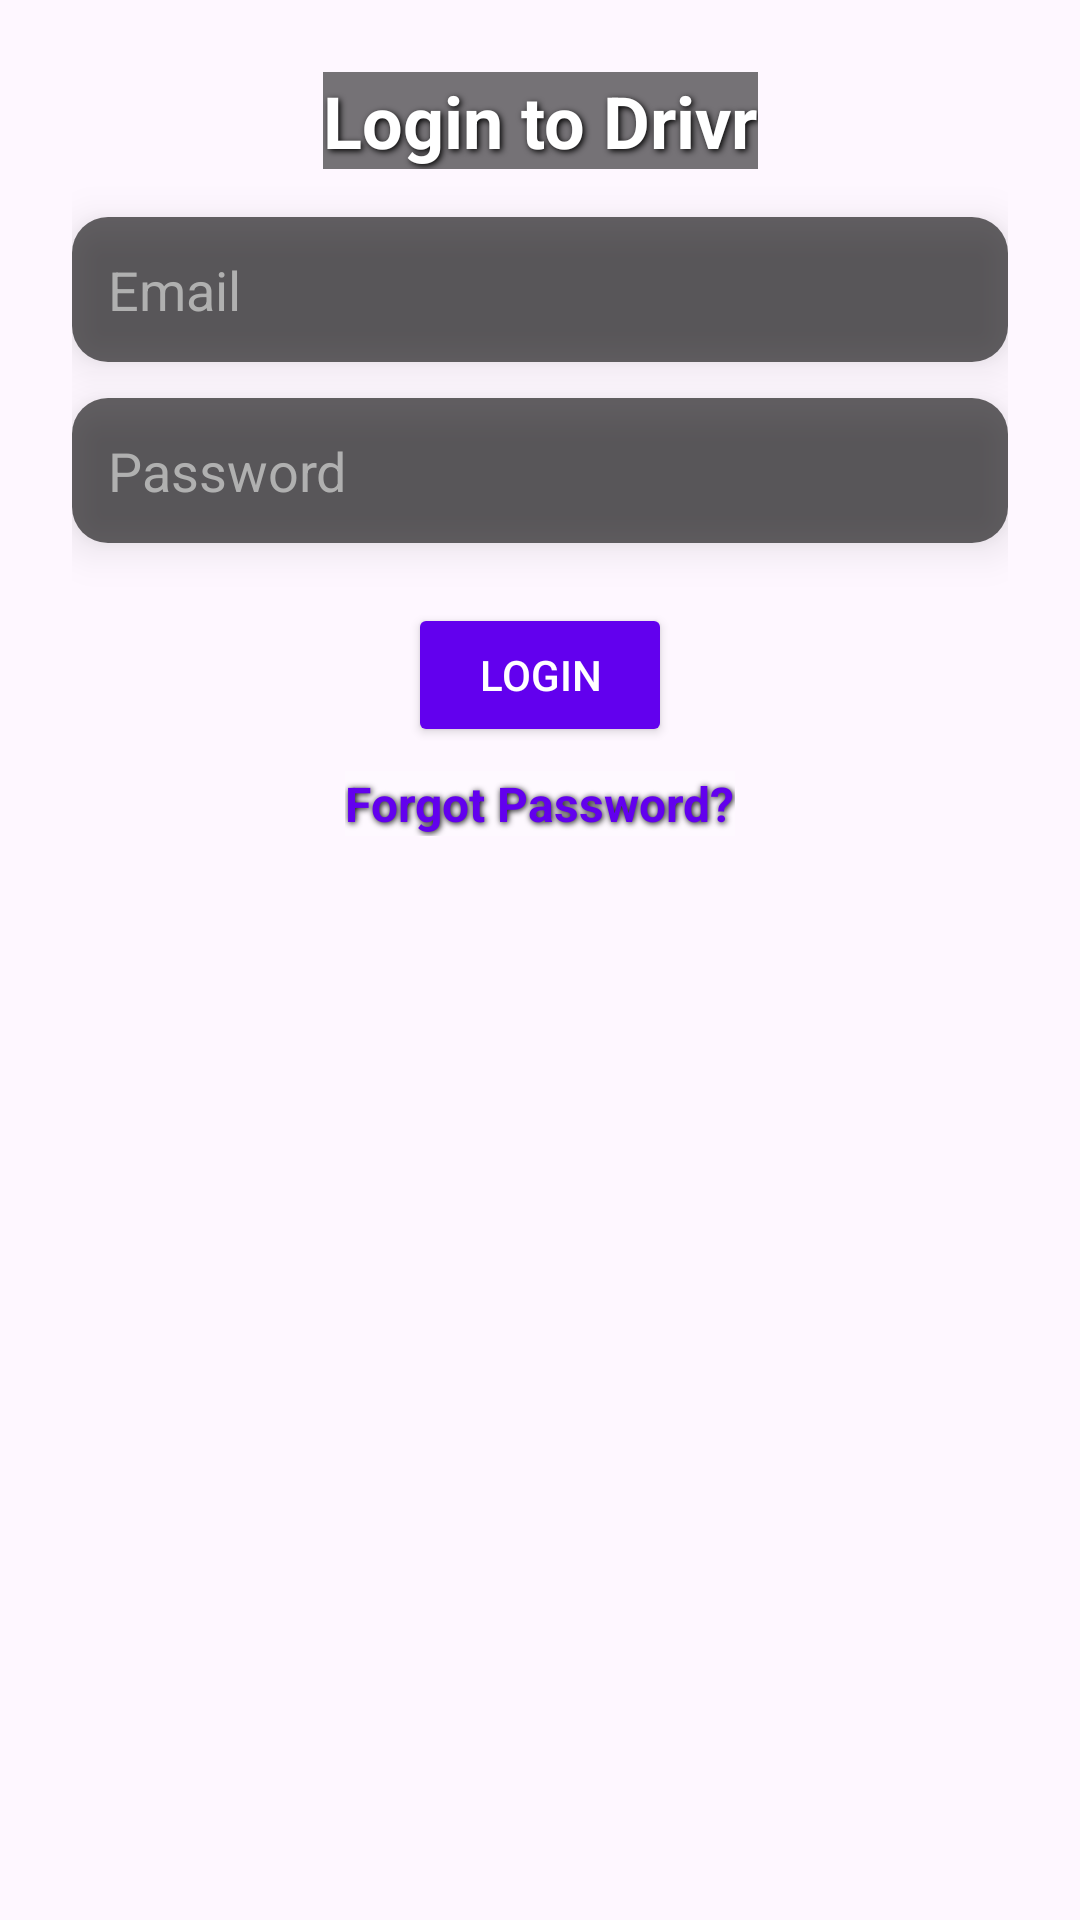

Reconstruct the res/layout file that produces this screen, plus the resources it refers to.
<!-- AndroidManifest.xml: application theme Theme.Drivr -->
<!-- res/layout/activity_login.xml -->
<androidx.constraintlayout.widget.ConstraintLayout xmlns:android="http://schemas.android.com/apk/res/android"
    xmlns:app="http://schemas.android.com/apk/res-auto"
    xmlns:tools="http://schemas.android.com/tools"
    android:layout_width="match_parent"
    android:layout_height="match_parent"
    android:padding="24dp"
    android:background="@drawable/bng1"
    tools:context=".LoginActivity">

    
    <TextView
        android:id="@+id/loginTitle"
        android:layout_width="wrap_content"
        android:layout_height="wrap_content"
        android:background="#89000000"
        android:shadowColor="#000000"
        android:shadowDx="2"
        android:shadowDy="2"
        android:shadowRadius="5"
        android:text="Login to Drivr"
        android:textColor="#FFFFFF"
        android:textSize="24sp"
        android:textStyle="bold"
        app:layout_constraintEnd_toEndOf="parent"
        app:layout_constraintStart_toStartOf="parent"
        app:layout_constraintTop_toTopOf="parent" />

    
    <EditText
        android:id="@+id/loginEmailInput"
        android:layout_width="0dp"
        android:layout_height="wrap_content"
        android:hint="Email"
        android:inputType="textEmailAddress"
        android:textColor="#FFFFFF"
        android:textColorHint="#B0B0B0"
        android:padding="12dp"
        android:elevation="8dp"
        android:background="@drawable/rounded_background"
        app:layout_constraintTop_toBottomOf="@id/loginTitle"
        app:layout_constraintStart_toStartOf="parent"
        app:layout_constraintEnd_toEndOf="parent"
        android:layout_marginTop="16dp" />

    
    <EditText
        android:id="@+id/loginPasswordInput"
        android:layout_width="0dp"
        android:layout_height="wrap_content"
        android:hint="Password"
        android:inputType="textPassword"
        android:textColor="#FFFFFF"
        android:textColorHint="#B0B0B0"
        android:padding="12dp"
        android:elevation="8dp"
        android:background="@drawable/rounded_background"
        app:layout_constraintTop_toBottomOf="@id/loginEmailInput"
        app:layout_constraintStart_toStartOf="parent"
        app:layout_constraintEnd_toEndOf="parent"
        android:layout_marginTop="12dp" />

    
    <Button
        android:id="@+id/loginButton"
        android:layout_width="wrap_content"
        android:layout_height="wrap_content"
        android:text="Login"
        android:backgroundTint="#6200EE"
        android:textColor="#FFFFFF"
        android:padding="12dp"
        android:elevation="8dp"
        app:layout_constraintTop_toBottomOf="@id/loginPasswordInput"
        app:layout_constraintStart_toStartOf="parent"
        app:layout_constraintEnd_toEndOf="parent"
        android:layout_marginTop="20dp" />

    
    <TextView
        android:id="@+id/forgotPassword"
        android:layout_width="wrap_content"
        android:layout_height="wrap_content"
        android:layout_marginTop="8dp"
        android:background="#2EFFFFFF"
        android:backgroundTintMode="multiply"
        android:shadowColor="#000000"
        android:shadowDx="1"
        android:shadowDy="1"
        android:shadowRadius="5"
        android:text="Forgot Password?"
        android:textColor="#6200EE"
        android:textSize="16sp"
        android:textStyle="bold"
        app:layout_constraintEnd_toEndOf="parent"
        app:layout_constraintStart_toStartOf="parent"
        app:layout_constraintTop_toBottomOf="@id/loginButton" />

</androidx.constraintlayout.widget.ConstraintLayout>
<!-- resources referenced by this layout -->
<resources>
  <!-- drawable rounded_background (drawable) -->
  <shape xmlns:android="http://schemas.android.com/apk/res/android" android:shape="rectangle">
      <solid android:color="#99000000" /> 
      <corners android:radius="12dp" />
      <padding
          android:left="12dp"
          android:right="12dp"
          android:top="8dp"
          android:bottom="8dp" />
  </shape>
  <style name="Theme.Drivr" parent="Base.Theme.Drivr" />
  <style name="Base.Theme.Drivr" parent="Theme.Material3.DayNight.NoActionBar">
          
          
      </style>
</resources>
